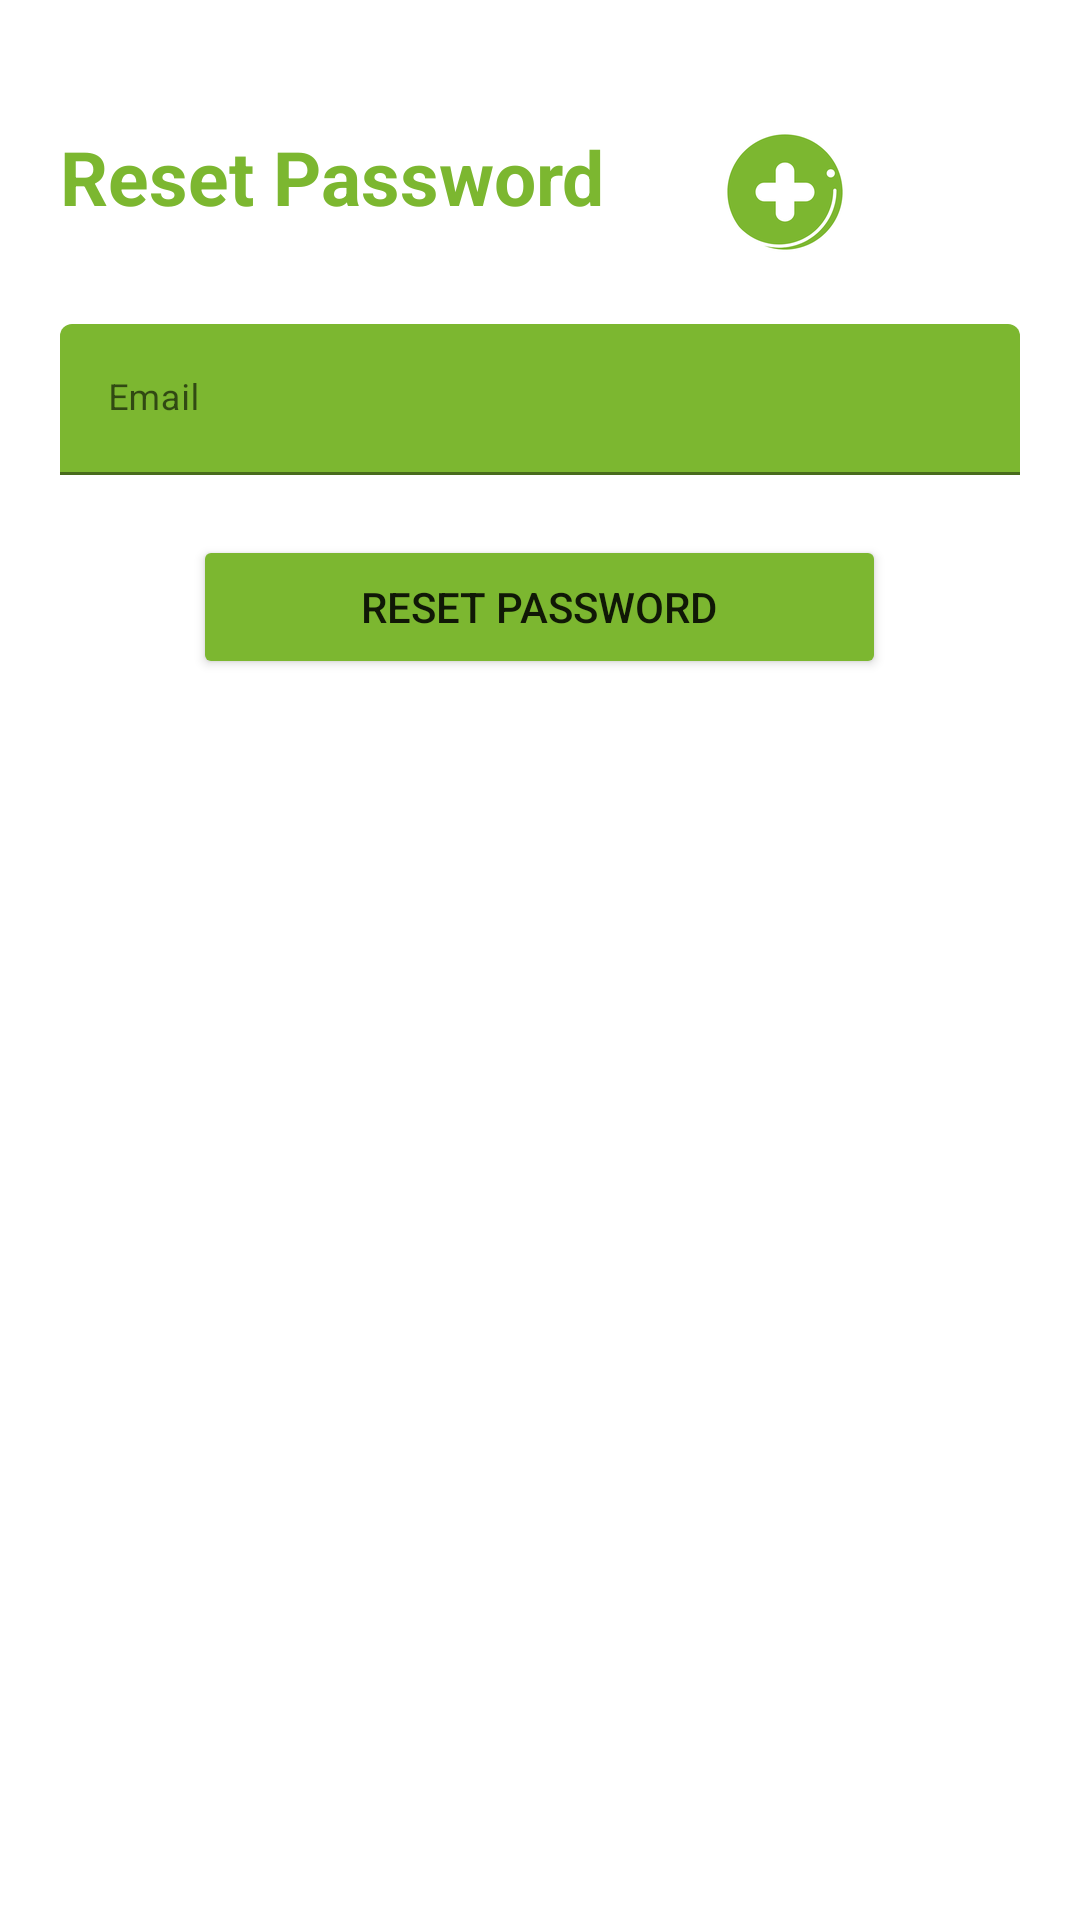

This screen was rendered from an Android layout file. Write that file and the resources it references.
<!-- AndroidManifest.xml: application theme Theme.HealthCare -->
<!-- res/layout/activity_forget_password.xml -->
<?xml version="1.0" encoding="utf-8"?>
<androidx.constraintlayout.widget.ConstraintLayout xmlns:android="http://schemas.android.com/apk/res/android"
    xmlns:app="http://schemas.android.com/apk/res-auto"
    xmlns:tools="http://schemas.android.com/tools"
    android:layout_width="match_parent"
    android:layout_height="match_parent"
    tools:context=".ForgetPassword">

    <ScrollView
        android:layout_width="match_parent"
        android:layout_height="wrap_content"
        android:layout_alignParentLeft="true"
        android:layout_alignParentTop="true"
        android:layout_centerInParent="true"
        android:layout_marginLeft="0dp"
        android:layout_marginTop="91dp"
        android:paddingTop="20dp"
        tools:ignore="MissingConstraints">

        <LinearLayout
            android:layout_width="match_parent"
            android:layout_height="wrap_content"
            android:orientation="vertical"
            android:padding="20dp">

            <RelativeLayout
                android:layout_width="match_parent"
                android:layout_height="wrap_content">

                <TextView
                    style="@style/viewParent.headerText.NoMode"
                    android:layout_width="205dp"
                    android:layout_height="44dp"
                    android:layout_alignParentLeft="true"
                    android:layout_centerVertical="true"
                    android:text="Reset Password"
                    android:textColor="@color/main_color" />

                <ImageView
                    android:layout_width="157dp"
                    android:layout_height="match_parent"
                    android:layout_alignParentTop="true"
                    android:layout_alignParentRight="true"
                    android:src="@mipmap/ic_launcher_round" />
            </RelativeLayout>

            <com.google.android.material.textfield.TextInputLayout
                android:id="@+id/textInputEmail"
                style="@style/parent"
                android:layout_marginTop="@dimen/loginViewsMargin">

                <EditText
                    android:id="@+id/editTextEmail"
                    style="@style/modifiedEditText"
                    android:hint="@string/login_email_hint"
                    android:inputType="textEmailAddress"
                    android:maxLines="1" />
            </com.google.android.material.textfield.TextInputLayout>

            <com.google.android.material.textfield.TextInputLayout
                android:id="@+id/textInputPassword"
                style="@style/parent"
                android:layout_marginTop="@dimen/loginViewsMargin"/>

            <Button
                android:id="@+id/button"
                android:layout_width="231dp"
                android:layout_height="wrap_content"
                android:layout_gravity="center"
                android:backgroundTint="@color/main_color"
                android:onClick="sendPasswordResetEmail"
                android:text="Reset Password" />


        </LinearLayout>
    </ScrollView>

</androidx.constraintlayout.widget.ConstraintLayout>
<!-- resources referenced by this layout -->
<resources>
  <color name="main_color">#FF7CB730</color>
  <dimen name="loginViewsMargin">20dp</dimen>
  <!-- mipmap ic_launcher_round: jpg bitmap (mipmap-hdpi, 4006 bytes) -->
  <string name="login_email_hint">Email</string>
  <style name="modifiedEditText" parent="parent">
          <item name="android:textSize">@dimen/newsMoreTextSize</item>
          <item name="android:backgroundTint">@color/main_color</item>
      </style>
  <style name="parent">
          <item name="android:layout_width">match_parent</item>
          <item name="android:layout_height">wrap_content</item>
      </style>
  <style name="viewParent.headerText.NoMode">
          <item name="android:textColor">@color/black</item>
      </style>
  <style name="Theme.HealthCare" parent="Theme.MaterialComponents.DayNight.DarkActionBar">
          
          <item name="colorPrimary">@color/main_color</item>
          <item name="colorPrimaryVariant">@color/main_color_dark</item>
          <item name="colorOnPrimary">@color/white</item>
          
          <item name="colorSecondary">@color/teal_200</item>
          <item name="colorSecondaryVariant">@color/teal_700</item>
          <item name="colorOnSecondary">@color/black</item>
          
          <item name="android:statusBarColor" tools:targetApi="l">?attr/colorPrimaryVariant</item>
          
      </style>
  <dimen name="newsMoreTextSize">12sp</dimen>
  <color name="black">#FF000000</color>
  <color name="main_color_dark">#FF467509</color>
  <color name="white">#FFFFFFFF</color>
  <color name="teal_200">#FF03DAC5</color>
  <color name="teal_700">#FF018786</color>
</resources>
